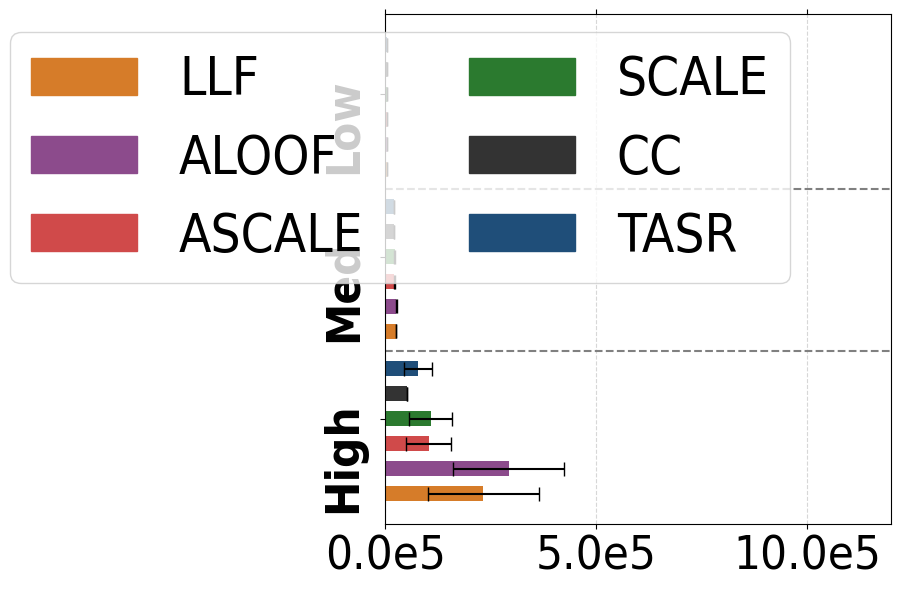

This figure's Python source:
# File: plot_sc_results_cs_congestion_table.py
# Purpose: Plots single-commodity average total travel time (congestion) and standard deviations 
# for the Chicago Sketch network under low, medium, and high demand levels.

import matplotlib.pyplot as plt
import numpy as np
import matplotlib.patches as mpatches
import matplotlib.ticker as ticker
import matplotlib.font_manager as fm

plt.rcParams['font.family'] = 'Arial'
plt.rcParams['font.stretch'] = 'condensed'


cs_low = {
    "SO_TSTT": [5046.88, 5046.88, 5046.88, 5046.88, 5046.88, 5046.88],
    "flow_assigned": [500.00, 500.00, 500.00, 500.00, 500.00, 500.00],
    "selfish_flow": [500.00, 500.00, 500.00, 500.00, 500.00, 500.00],
    "TSTT": [5046.88, 5046.88, 5046.88, 5046.88, 5046.88, 5046.88],
    "st_devs_t": [0.00, 0.00, 0.00, 0.00, 0.00, 0.00],
    "runtime": [3.21324, 3.26377, 3.24141, 3.22720, 3.23883, 3.13765],
    "st_devs": [0.06163, 0.07470, 0.28971, 0.05768, 0.02688, 0.09414],
    "drivers": [500.00, 500.00, 500.00, 500.00, 500.00, 500.00]
}

cs_med = {
    "SO_TSTT": [21085.83, 21085.83, 21085.83, 21085.83, 21085.83, 21085.83],
    "flow_assigned": [1500.00, 1500.00, 1500.00, 1500.00, 1500.00, 1500.00],
    "selfish_flow": [1500.00, 1500.00, 1500.00, 1500.00, 1500.00, 1500.00],
    "TSTT": [21096.84, 21085.83, 22573.84, 21681.54, 25945.24, 25958.20],
    "st_devs_t": [16.05, 0.00, 1081.75, 334.96, 890.78, 552.35],
    "runtime": [3.60566, 3.59844, 3.69611, 3.57403, 3.43428, 3.61350],
    "st_devs": [0.08687, 0.03848, 0.44191, 0.03658, 0.40641, 0.23425],
    "drivers": [1500.00, 1500.00, 1500.00, 1500.00, 1500.00, 1500.00]
}

cs_high = {
    "SO_TSTT": [52220.26, 52220.26, 52220.26, 52220.26, 52220.26, 52220.26],
    "flow_assigned": [2500.00, 2500.00, 2500.00, 2500.00, 2500.00, 2500.00],
    "selfish_flow": [2500.00, 2500.00, 2500.00, 2500.00, 2500.00, 2500.00],
    "TSTT": [77934.78, 52220.26, 107803.94, 102753.53, 292588.76, 232749.83],
    "st_devs_t": [33000.95, 0.00, 51563.44, 54071.97, 131749.03, 132346.12],
    "runtime": [4.29291, 4.23867, 4.28391, 4.32917, 4.27108, 4.31209],
    "st_devs": [0.15863, 0.11928, 0.18374, 0.19842, 0.21467, 0.25684],
    "drivers": [3000.00, 3000.00, 3000.00, 3000.00, 3000.00, 3000.00]
}


def construct_congestion_lists(sf_dict):
    tstt_values = sf_dict['TSTT']
    std_tstt_values = sf_dict['st_devs_t']
    return tstt_values, std_tstt_values

congestion_cs_low, std_cs_low = construct_congestion_lists(cs_low)
congestion_cs_med, std_cs_med = construct_congestion_lists(cs_med)
congestion_cs_high, std_cs_high = construct_congestion_lists(cs_high)

#Uncomment for values
'''print(congestion_cs_low)
print(std_cs_low)
print(congestion_cs_med)
print(std_cs_med)
print(congestion_cs_high)
print(std_cs_high)'''

congestion_cs_low = [value for i, value in enumerate(congestion_cs_low)][::-1]
congestion_cs_med = [value for i, value in enumerate(congestion_cs_med)][::-1]
congestion_cs_high = [value for i, value in enumerate(congestion_cs_high)][::-1]

std_cs_low = [value for i, value in enumerate(std_cs_low)][::-1]
std_cs_med = [value for i, value in enumerate(std_cs_med)][::-1]
std_cs_high = [value for i, value in enumerate(std_cs_high)][::-1]


colors = ['#1F4E79','#333333', '#2B7A2F', '#D04A4A', '#8C4B8C', '#D67C29'][::-1]
bar_labels = ['TASR', 'CC', 'SCALE', 'ASCALE', 'ALOOF', 'LLF'][::-1]

group_width = 6
group_spacing = 0.5
y_cs_low = np.arange(group_width) + 2 * (group_width + group_spacing)
y_cs_med = np.arange(group_width) + group_width + group_spacing
y_cs_high = np.arange(group_width)


fig, ax = plt.subplots(figsize=(6, 6))

bars_low = ax.barh(y_cs_low, congestion_cs_low, height=0.6, color=colors, xerr=std_cs_low, capsize=5)
bars_med = ax.barh(y_cs_med, congestion_cs_med, height=0.6, color=colors, xerr=std_cs_med, capsize=5)
bars_high = ax.barh(y_cs_high, congestion_cs_high, height=0.6, color=colors, xerr=std_cs_high, capsize=5)

ax.set_yticks([(group_width / 2), 
               (group_width + group_spacing + group_width / 2), 
               (2 * (group_width + group_spacing) + group_width / 2)])
ax.set_yticklabels(['High', 'Med', 'Low'], fontsize=34, rotation=90, fontweight='bold')
ax.tick_params(axis='x', labelsize=34, bottom=True, top=True)
ax.tick_params(axis='y', which='both', pad=10)
ax.set_xlim(0.0, 1200000)

def format_func(value, tick_number):
    return f'{value * 1e-5:.1f}e5'

ax.xaxis.set_major_formatter(ticker.FuncFormatter(format_func))

legend_handles = [mpatches.Rectangle((0, 0), 1, 1, color=color) for color in colors]

combined_handles = legend_handles 
combined_labels = bar_labels

fig.legend(handles=combined_handles, labels=combined_labels, loc='upper right', bbox_to_anchor=(0.85, 0.98), ncol=2, frameon=True, fontsize=38)

plt.grid(axis='x', linestyle='--', alpha=0.5)

ax.axhline(y=5.7, color='gray', linestyle='--', linewidth=1.5)
ax.axhline(y=12.2, color='gray', linestyle='--', linewidth=1.5)

fig.tight_layout()
plt.draw()
plt.tight_layout()
plt.show()
